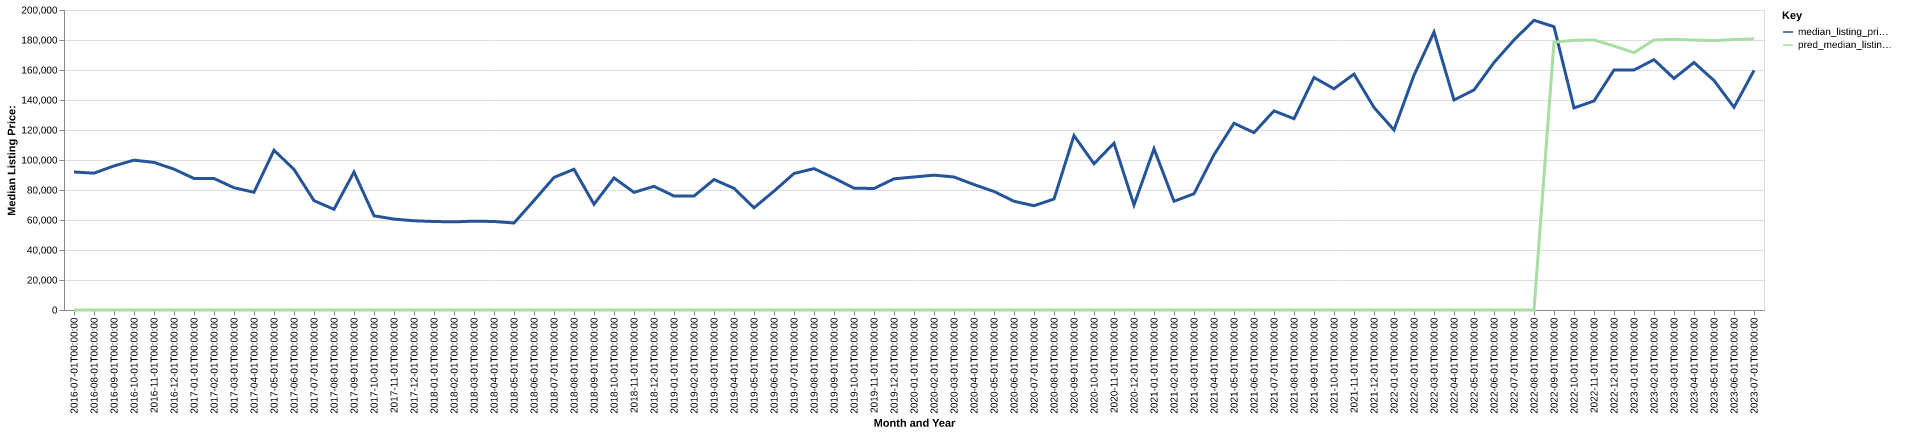

Source data for this figure (header and first rows):
date, time_idx, median_listing_price, thirty_year_interest_rate_five, month, county_name, active_listing_count, median_days_on_market, pred_median_listing_price, month_year
2016-07-01, 0, 92000, 3.72, 7, audubon, ia, 15.0, 73.0, 0, Jul-2016
2016-08-01, 1, 91225, 3.73, 8, audubon, ia, 15.0, 97.0, 0, Aug-2016
2016-09-01, 2, 96050, 3.66, 9, audubon, ia, 17.0, 39.0, 0, Sep-2016
2016-10-01, 3, 99900, 3.64, 10, audubon, ia, 18.0, 51.0, 0, Oct-2016
2016-11-01, 4, 98400, 3.66, 11, audubon, ia, 20.0, 68.0, 0, Nov-2016
2016-12-01, 5, 93900, 3.48, 12, audubon, ia, 17.0, 85.0, 0, Dec-2016
2017-01-01, 6, 87700, 3.45, 1, audubon, ia, 18.0, 115.0, 0, Jan-2017
2017-02-01, 7, 87700, 3.5, 2, audubon, ia, 19.0, 135.0, 0, Feb-2017
2017-03-01, 8, 81500, 3.52, 3, audubon, ia, 19.0, 102.0, 0, Mar-2017
2017-04-01, 9, 78500, 4.03, 4, audubon, ia, 21.0, 73.0, 0, Apr-2017
2017-05-01, 10, 106500, 4.32, 5, audubon, ia, 22.0, 74.0, 0, May-2017
2017-06-01, 11, 93750, 4.2, 6, audubon, ia, 21.0, 63.0, 0, Jun-2017
2017-07-01, 12, 72900, 4.19, 7, audubon, ia, 23.0, 68.0, 0, Jul-2017
2017-08-01, 13, 67125, 4.3, 8, audubon, ia, 25.0, 76.0, 0, Aug-2017
2017-09-01, 14, 92000, 4.1, 9, audubon, ia, 19.0, 87.0, 0, Sep-2017
2017-10-01, 15, 62800, 4.05, 10, audubon, ia, 20.0, 90.0, 0, Oct-2017
2017-11-01, 16, 60600, 3.94, 11, audubon, ia, 21.0, 78.0, 0, Nov-2017
2017-12-01, 17, 59500, 4.03, 12, audubon, ia, 18.0, 81.0, 0, Dec-2017
2018-01-01, 18, 59000, 3.93, 1, audubon, ia, 19.0, 105.0, 0, Jan-2018
2018-02-01, 19, 58750, 3.83, 2, audubon, ia, 17.0, 96.0, 0, Feb-2018
2018-03-01, 20, 59250, 3.94, 3, audubon, ia, 17.0, 97.0, 0, Mar-2018
2018-04-01, 21, 59000, 3.95, 4, audubon, ia, 20.0, 41.0, 0, Apr-2018
2018-05-01, 22, 58000, 3.99, 5, audubon, ia, 21.0, 55.0, 0, May-2018
2018-06-01, 23, 73000, 4.15, 6, audubon, ia, 23.0, 58.0, 0, Jun-2018
2018-07-01, 24, 88375, 4.4, 7, audubon, ia, 20.0, 65.0, 0, Jul-2018
2018-08-01, 25, 93825, 4.46, 8, audubon, ia, 21.0, 55.0, 0, Aug-2018
2018-09-01, 26, 70500, 4.58, 9, audubon, ia, 23.0, 51.0, 0, Sep-2018
2018-10-01, 27, 88050, 4.66, 10, audubon, ia, 23.0, 67.0, 0, Oct-2018
2018-11-01, 28, 78425, 4.62, 11, audubon, ia, 24.0, 81.0, 0, Nov-2018
2018-12-01, 29, 82450, 4.54, 12, audubon, ia, 22.0, 93.0, 0, Dec-2018
2019-01-01, 30, 75975, 4.6, 1, audubon, ia, 23.0, 104.0, 0, Jan-2019
2019-02-01, 31, 75950, 4.72, 2, audubon, ia, 18.0, 142.0, 0, Feb-2019
2019-03-01, 32, 86971, 4.9, 3, audubon, ia, 17.0, 164.0, 0, Mar-2019
2019-04-01, 33, 81121, 4.94, 4, audubon, ia, 18.0, 179.0, 0, Apr-2019
2019-05-01, 34, 68125, 4.75, 5, audubon, ia, 18.0, 177.0, 0, May-2019
2019-06-01, 35, 79250, 4.51, 6, audubon, ia, 22.0, 81.0, 0, Jun-2019
2019-07-01, 36, 91000, 4.41, 7, audubon, ia, 26.0, 56.0, 0, Jul-2019
2019-08-01, 37, 94273, 4.41, 8, audubon, ia, 27.0, 60.0, 0, Aug-2019
2019-09-01, 38, 87932, 4.2, 9, audubon, ia, 28.0, 58.0, 0, Sep-2019
2019-10-01, 39, 81250, 4.14, 10, audubon, ia, 28.0, 60.0, 0, Oct-2019
2019-11-01, 40, 81000, 3.84, 11, audubon, ia, 25.0, 78.0, 0, Nov-2019
2019-12-01, 41, 87450, 3.81, 12, audubon, ia, 23.0, 89.0, 0, Dec-2019
2020-01-01, 42, 88675, 3.75, 1, audubon, ia, 25.0, 112.0, 0, Jan-2020
2020-02-01, 43, 89900, 3.73, 2, audubon, ia, 20.0, 121.0, 0, Feb-2020
2020-03-01, 44, 88675, 3.78, 3, audubon, ia, 20.0, 84.0, 0, Mar-2020
2020-04-01, 45, 83625, 3.75, 4, audubon, ia, 22.0, 96.0, 0, Apr-2020
2020-05-01, 46, 79000, 3.74, 5, audubon, ia, 20.0, 108.0, 0, May-2020
2020-06-01, 47, 72500, 3.72, 6, audubon, ia, 15.0, 123.0, 0, Jun-2020
2020-07-01, 48, 69500, 3.49, 7, audubon, ia, 10.0, 136.0, 0, Jul-2020
2020-08-01, 49, 74000, 3.65, 8, audubon, ia, 8.0, 96.0, 0, Aug-2020
2020-09-01, 50, 116250, 3.33, 9, audubon, ia, 5.0, 19.0, 0, Sep-2020
2020-10-01, 51, 97500, 3.28, 10, audubon, ia, 6.0, 33.0, 0, Oct-2020
2020-11-01, 52, 111225, 3.21, 11, audubon, ia, 5.0, 42.0, 0, Nov-2020
2020-12-01, 53, 70000, 3.07, 12, audubon, ia, 8.0, 49.0, 0, Dec-2020
2021-01-01, 54, 107500, 2.99, 1, audubon, ia, 10.0, 42.0, 0, Jan-2021
2021-02-01, 55, 72500, 2.93, 2, audubon, ia, 9.0, 59.0, 0, Feb-2021
2021-03-01, 56, 77500, 2.88, 3, audubon, ia, 14.0, 62.0, 0, Mar-2021
2021-04-01, 57, 103500, 2.84, 4, audubon, ia, 13.0, 85.0, 0, Apr-2021
2021-05-01, 58, 124500, 2.71, 5, audubon, ia, 11.0, 103.0, 0, May-2021
2021-06-01, 59, 118250, 2.79, 6, audubon, ia, 10.0, 112.0, 0, Jun-2021
... 25 more rows
